Run: headless pygame with SDL's dummy video driver; simulated clock (each Clock.tick advances the game by its frame time, no real sleeping); random seed 0; keys injected as events and as key.get_pressed() state; no mouse input.
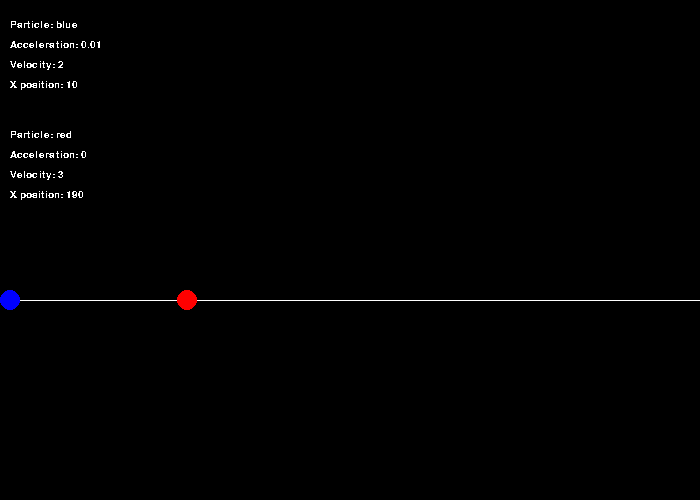
Frame 1 of 4 · flips 1–60 · no input
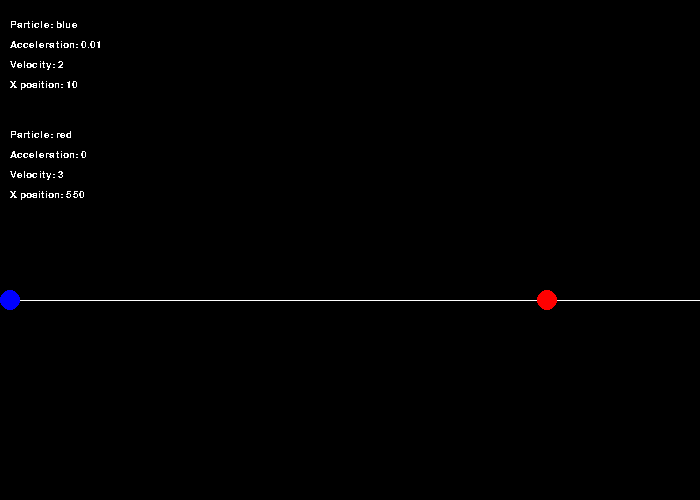
Frame 2 of 4 · flips 61–180 · tapped SPACE, RETURN · held RIGHT (→), D
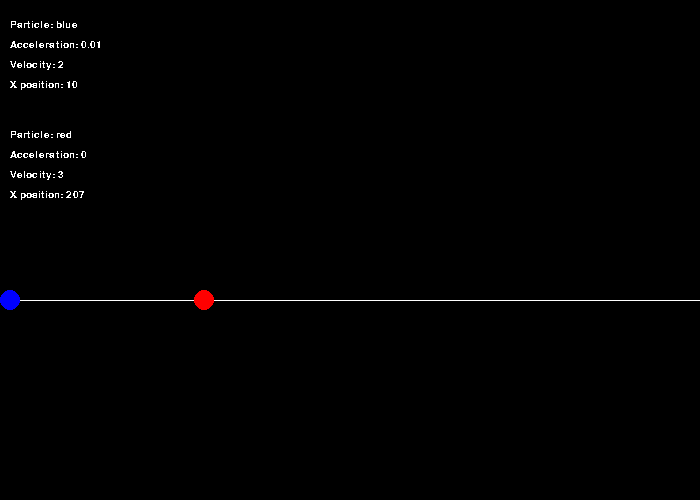
Frame 3 of 4 · flips 181–300 · held DOWN (↓), S
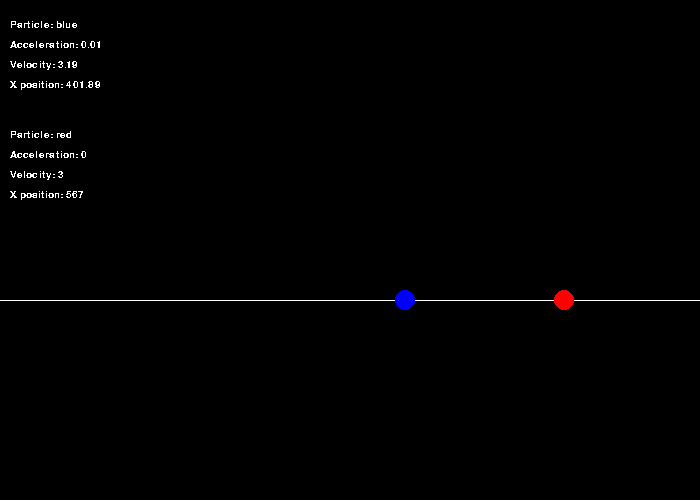
Frame 4 of 4 · flips 301–420 · held LEFT (←), A, UP (↑), W

The pygame program that drew these frames:

import pygame

pygame.init()
run = True

# Colours settings
BLACK = (0, 0, 0)
WHITE = (255, 255, 255)
BLUE = (0, 0, 255)

# Text fonts settings
pygame.font.init()
font = pygame.font.SysFont('arial', 15)

# Display settings
WIDTH = 700
HEIGHT = 500
screen = pygame.display.set_mode((WIDTH, HEIGHT), pygame.RESIZABLE)
pygame.display.set_caption('MRU Simulation')

# Frame settings
FPS = 60
clock = pygame.time.Clock()

# Global settings
# X_POS, Y_POS of trajectory
Y_POS = 300
X_POS = 10
# Particles
particles = pygame.sprite.Group()


class Particle(pygame.sprite.Sprite):
    def __init__(self, colour, velocity, acceleration, is_moving):
        super().__init__()
        self.radius = 10
        self.colour = colour
        self.vel = velocity
        self.accel = acceleration
        self.X_POS = X_POS
        self.is_moving = is_moving
        self.moving_right = True

    def move(self):
        dv = 0
        dx = 0

        # Reset position if passed screen width
        if self.X_POS > WIDTH:
            self.X_POS = 0
        if self.X_POS < 0:
            self.X_POS = WIDTH

        # Move x position coordinates if particle is moving
        if self.is_moving:
            dv += self.accel  # MRUV case, acceleration not 0
            if self.moving_right:
                dx += self.vel
            else:
                dx -= self.vel

        self.vel += dv
        self.X_POS += dx

    def draw(self):
        pygame.draw.circle(screen, self.colour, (self.X_POS, Y_POS), self.radius)


def update():
    # Update particles position and movements
    for particle in particles:
        particle.draw()
        particle.move()


def plot():
    # Plot all particles
    y_pos = 20
    for particle in particles:
        # Render texts into surfaces
        p_name = font.render(f'Particle: {particle.colour}', False, WHITE)
        accel_text = font.render(f'Acceleration: {particle.accel}', False, WHITE)
        vel_text = font.render(f'Velocity: {round(particle.vel, 2)}', False, WHITE)
        x_pos_text = font.render(f'X position: {round(particle.X_POS, 2)}', False, WHITE)
        p_info = [p_name, accel_text, vel_text, x_pos_text]

        # Plot movement information: acceleration, velocity, x position, time
        for text in p_info:
            screen.blit(text, (10, y_pos))
            y_pos += 20

        y_pos += 30


p1 = Particle('blue', 2, 0.01, False)
p2 = Particle('red', 3, 0, True)
particles.add(p1)
particles.add(p2)

while run:
    clock.tick(FPS)

    # Screen background settings
    screen.fill(BLACK)
    pygame.draw.line(screen, WHITE, (0, Y_POS), (WIDTH, Y_POS))

    # Update all particles movement
    update()
    plot()  # plot all particles

    for event in pygame.event.get():
        # Exit game
        if event.type == pygame.QUIT:
            run = False
        # Player control direction (only for particle 1)
        if event.type == pygame.KEYDOWN:
            if event.key == pygame.K_SPACE:
                p1.is_moving = not p1.is_moving
            if event.key == pygame.K_LEFT:
                p1.is_moving = True
                p1.moving_right = False
            if event.key == pygame.K_RIGHT:
                p1.is_moving = True
                p1.moving_right = True

    pygame.display.flip()

pygame.quit()
quit()
